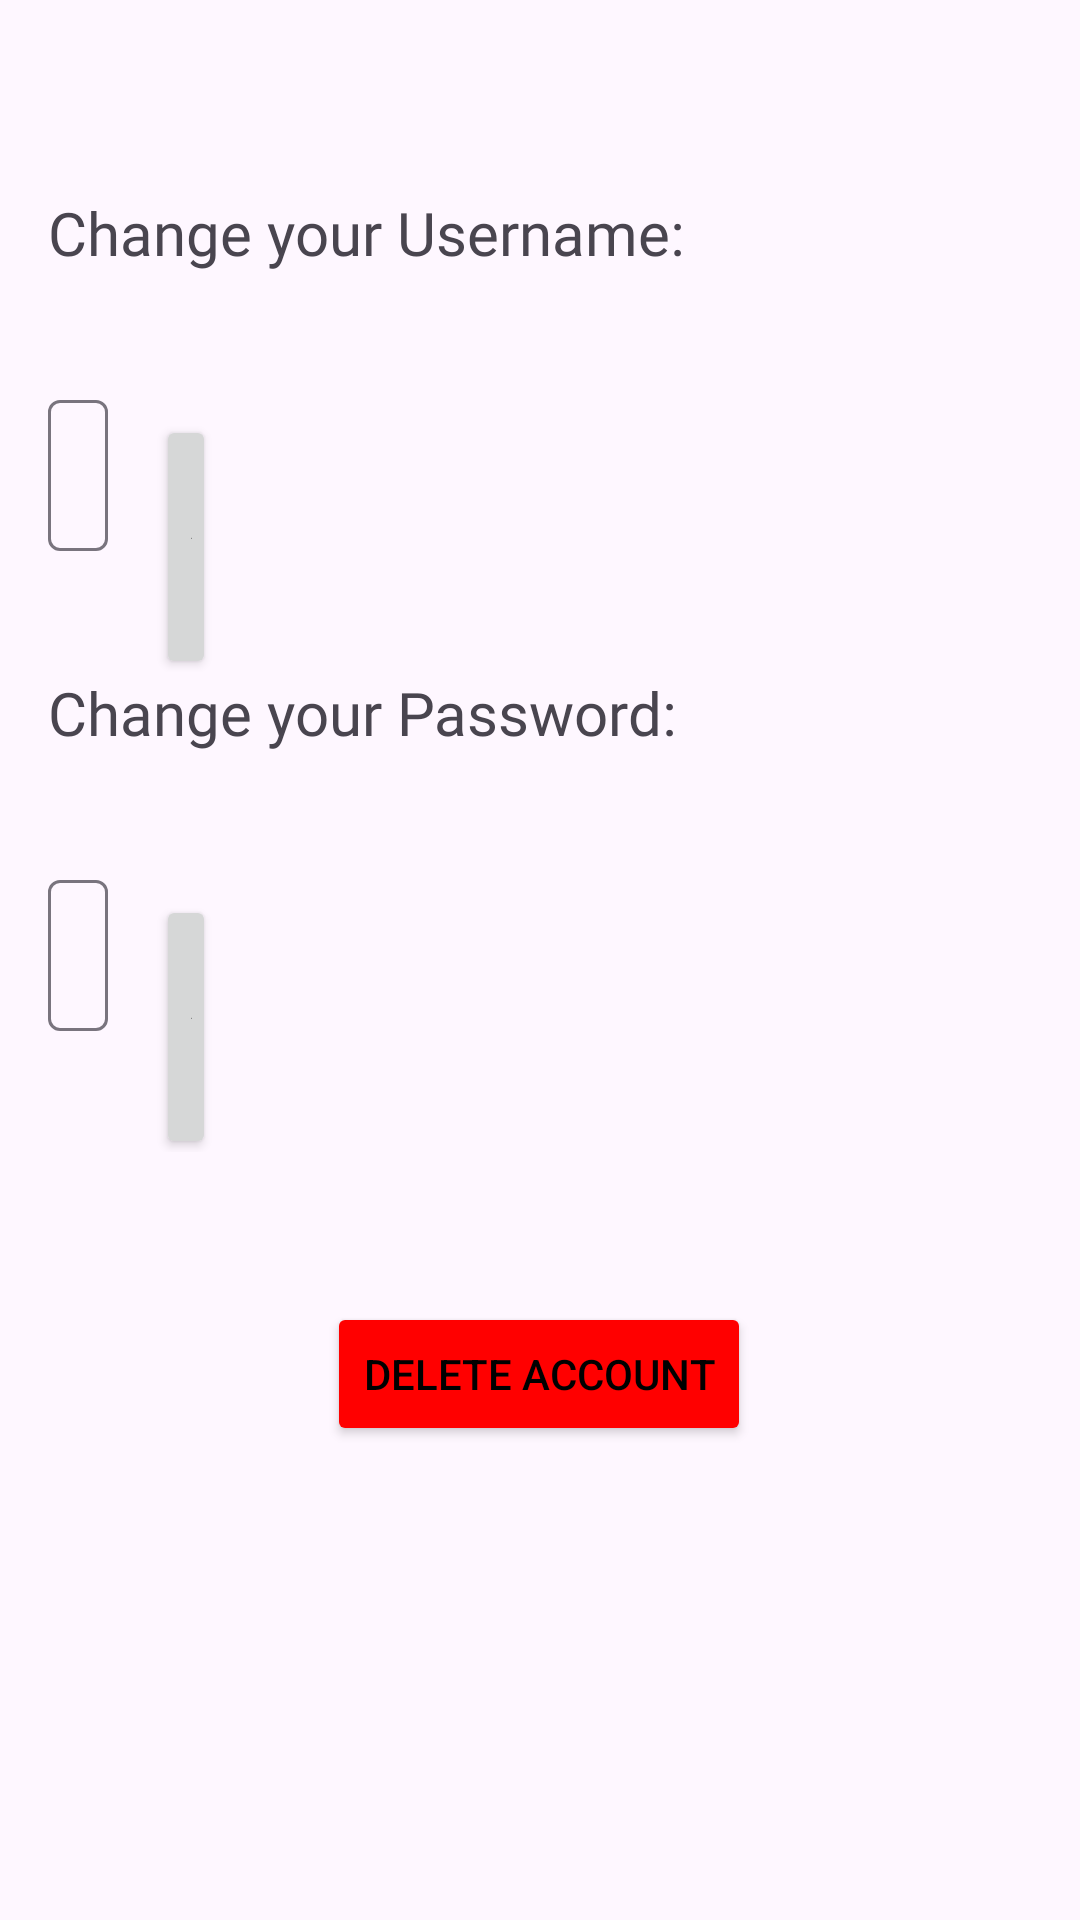

This screen was rendered from an Android layout file. Write that file and the resources it references.
<!-- AndroidManifest.xml: application theme Theme.DisciteOmnesLearningPlatform -->
<!-- res/layout/fragment_settings.xml -->
<?xml version="1.0" encoding="utf-8"?>
<androidx.constraintlayout.widget.ConstraintLayout xmlns:android="http://schemas.android.com/apk/res/android"
    android:layout_width="match_parent"
    android:layout_height="match_parent"
    xmlns:app="http://schemas.android.com/apk/res-auto"
    xmlns:tools="http://schemas.android.com/tools"
    tools:context=".ui.settings.SettingsFragment">

    <LinearLayout
        android:id="@+id/container_layout"
        android:layout_width="match_parent"
        android:layout_height="320dp"
        android:orientation="vertical"
        android:paddingStart="16dp"

        app:layout_constraintBottom_toBottomOf="parent"
        app:layout_constraintEnd_toEndOf="parent"
        app:layout_constraintHorizontal_bias="0.0"
        app:layout_constraintStart_toStartOf="parent"
        app:layout_constraintTop_toTopOf="parent"
        app:layout_constraintVertical_bias="0.2">


        <TextView
            android:id="@+id/change_username"
            android:layout_width="match_parent"
            android:layout_height="0dp"
            android:layout_weight="2"
            android:fontFamily="@font/bfp"
            android:gravity="start"
            android:text="@string/change_your_username"

            android:textSize="20sp" />

        <LinearLayout
            android:layout_width="match_parent"
            android:layout_height="0dp"
            android:layout_weight="3"
            android:orientation="horizontal">

            <com.google.android.material.textfield.TextInputLayout
                android:id="@+id/input_username"
                android:layout_width="20dp"
                android:layout_height="wrap_content"
                android:layout_marginEnd="16dp"
                app:layout_constraintEnd_toStartOf="@+id/button">

                <com.google.android.material.textfield.TextInputEditText
                    android:layout_width="match_parent"
                    android:layout_height="wrap_content"
                    android:hint="@string/new_username"
                    android:textSize="12sp"

                    />
            </com.google.android.material.textfield.TextInputLayout>
            <Button
                android:id="@+id/button_username"
                android:layout_width="20dp"
                android:layout_height="wrap_content"
                android:text="@string/button_settings"
                android:textColor="?attr/alert_options_color"
                />
        </LinearLayout>
        <TextView
            android:id="@+id/change_password"
            android:layout_width="match_parent"
            android:layout_height="0dp"
            android:layout_weight="2"
            android:fontFamily="@font/bfp"
            android:gravity="start"
            android:text="@string/change_your_password"

            android:textSize="20sp" />


        <LinearLayout
            android:layout_width="match_parent"
            android:layout_height="0dp"
            android:layout_weight="3"
            android:orientation="horizontal">

            <com.google.android.material.textfield.TextInputLayout
                android:id="@+id/input_password"
                android:layout_width="20dp"
                android:layout_height="wrap_content"
                android:layout_marginEnd="16dp"
                app:layout_constraintEnd_toStartOf="@+id/button">

                <com.google.android.material.textfield.TextInputEditText
                    android:layout_width="match_parent"
                    android:layout_height="wrap_content"
                    android:hint="@string/new_password"
                    android:textSize="12sp"
                    android:inputType="textPassword"

                    />
            </com.google.android.material.textfield.TextInputLayout>
            <Button
                android:id="@+id/button_password"
                android:layout_width="20dp"
                android:layout_height="wrap_content"
                android:text="@string/button_settings"
                android:textColor="?attr/alert_options_color"
                />
        </LinearLayout>

    </LinearLayout>

    <Button
        android:id="@+id/button_delete_acc"
        android:layout_width="wrap_content"
        android:layout_height="wrap_content"
        android:text="@string/delete_acc"
        android:textColor="@color/black"
        android:backgroundTint="?attr/delete_acc_color"
        app:layout_constraintBottom_toBottomOf="parent"
        app:layout_constraintEnd_toEndOf="parent"
        app:layout_constraintHorizontal_bias="0.498"
        app:layout_constraintStart_toStartOf="parent"
        app:layout_constraintTop_toBottomOf="@+id/container_layout"
        app:layout_constraintVertical_bias="0.24" />
</androidx.constraintlayout.widget.ConstraintLayout>
<!-- resources referenced by this layout -->
<resources>
  <color name="black">#FF000000</color>
  <string name="button_settings">"Save</string>
  <string name="change_your_password">Change your Password:</string>
  <string name="change_your_username">Change your Username:</string>
  <string name="delete_acc">"Delete Account</string>
  <string name="new_password">New Password</string>
  <string name="new_username">New Username</string>
  <style name="Theme.DisciteOmnesLearningPlatform" parent="Theme.Material3.DayNight.NoActionBar">
          
          <item name="colorPrimary">@color/olive_green</item>
          <item name="colorPrimaryVariant">@color/sage_green</item>
          <item name="colorOnPrimary">@color/sage_green</item>
  
          
          <item name="colorSecondary">@color/olive_green</item>
          <item name="colorOnSecondary">@color/black</item>
  
          
          <item name="colorSecondaryContainer">@color/white</item>
          <item name="colorOnSecondaryContainer">@color/black</item>
  
          <item name="containerBgTint">@color/pastel_green</item>
          <item name="buttonColor">@color/olive_green</item>
  
          <item name="alert_options_color">@color/black</item>
          <item name="delete_acc_color">@color/red</item>
      </style>
  <color name="olive_green">#708238</color>
  <color name="sage_green">#9DC183</color>
  <color name="white">#FFFFFFFF</color>
  <color name="pastel_green">#C1E1C1</color>
  <color name="red">#FF0000</color>
</resources>
